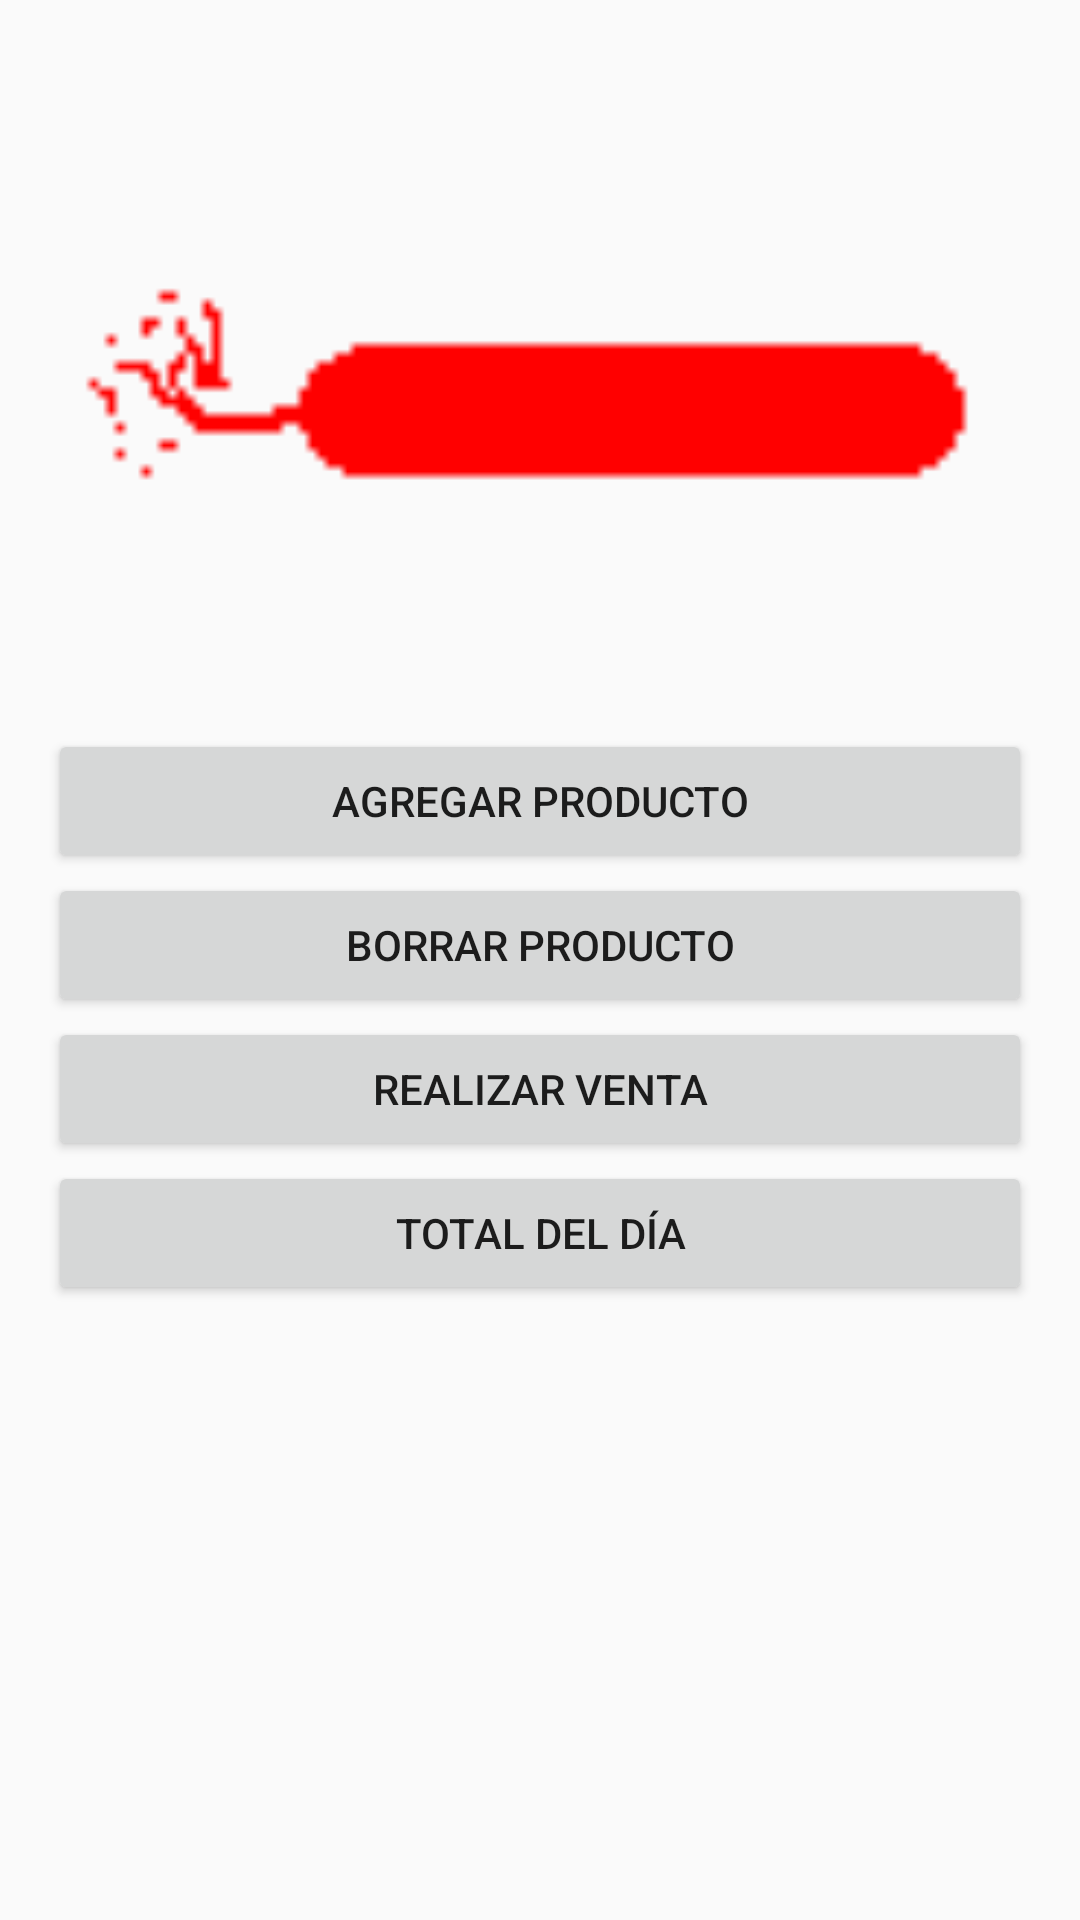

Layout XML and referenced resources for this Android screen:
<!-- AndroidManifest.xml: activity theme Theme.Firecash -->
<!-- res/layout/activity_main.xml -->
<LinearLayout xmlns:android="http://schemas.android.com/apk/res/android"
    xmlns:tools="http://schemas.android.com/tools"
    android:layout_width="match_parent"
    android:layout_height="match_parent"
    android:orientation="vertical"
    android:padding="16dp"
    tools:context=".MainActivity">

    
    <ImageView
        android:id="@+id/logo_image"
        android:layout_width="312dp"
        android:layout_height="227dp"
        android:layout_gravity="center"
        android:contentDescription="@string/logo"
        android:src="@drawable/logo" />

    
    <Button
        android:id="@+id/boton_agregar_producto"
        style="@style/RedButton"
        android:layout_width="match_parent"
        android:layout_height="wrap_content"
        android:text="Agregar Producto" />

    
    <Button
        android:id="@+id/boton_borrar_producto"
        style="@style/RedButton"
        android:layout_width="match_parent"
        android:layout_height="wrap_content"
        android:text="Borrar Producto" />

    
    <Button
        android:id="@+id/boton_realizar_venta"
        style="@style/RedButton"
        android:layout_width="match_parent"
        android:layout_height="wrap_content"
        android:text="Realizar Venta" />

    
    <Button
        android:id="@+id/boton_total_dia"
        style="@style/RedButton"
        android:layout_width="match_parent"
        android:layout_height="wrap_content"
        android:text="Total del Día" />

</LinearLayout>
<!-- resources referenced by this layout -->
<resources>
  <!-- drawable logo: png bitmap (drawable, 4394 bytes) -->
  <string name="logo">Logo de la aplicación</string>
  <style name="Theme.Firecash" parent="android:Theme.Material.Light.NoActionBar" />
</resources>
